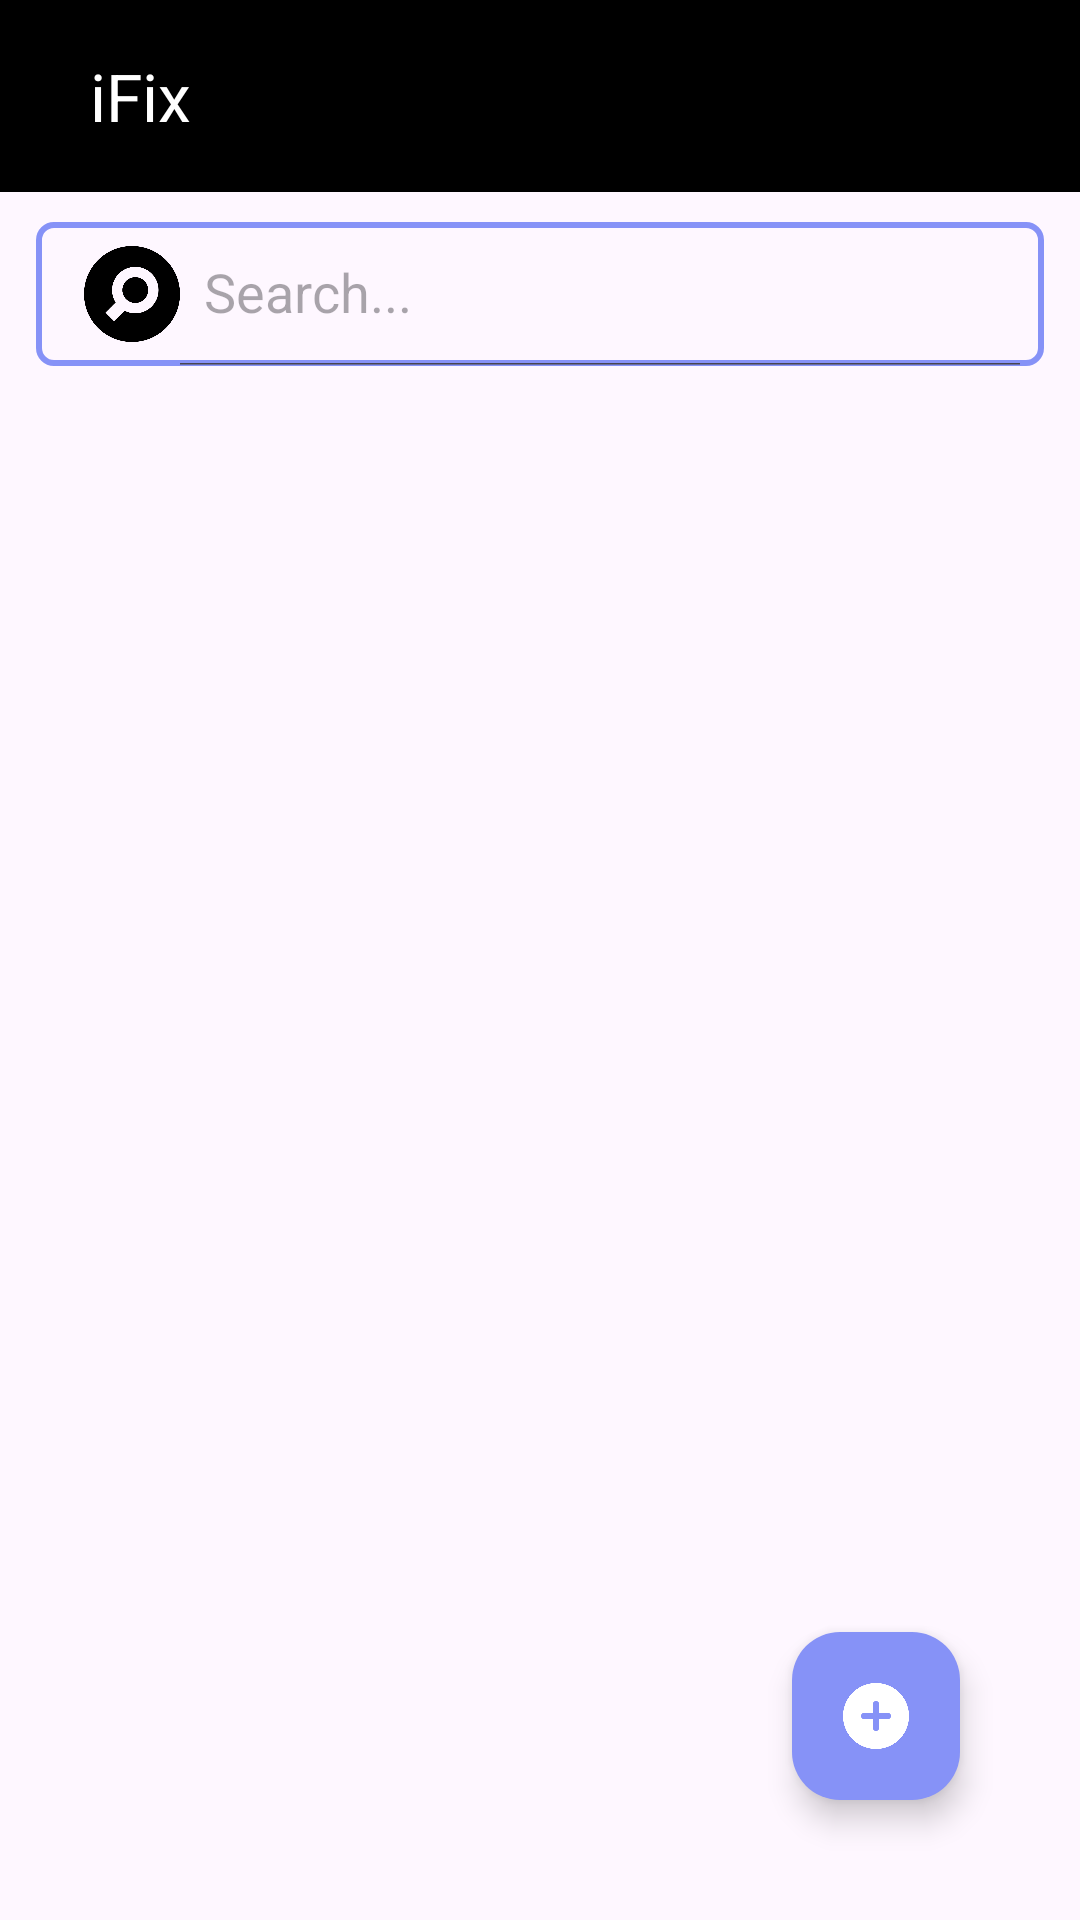

Android layout source for this screen:
<!-- AndroidManifest.xml: application theme Base.Theme.IFix -->
<!-- res/layout/activity_main.xml -->
<?xml version="1.0" encoding="utf-8"?>
<RelativeLayout
    xmlns:android="http://schemas.android.com/apk/res/android"
    xmlns:app="http://schemas.android.com/apk/res-auto"
    xmlns:tools="http://schemas.android.com/tools"
    android:layout_width="match_parent"
    android:layout_height="match_parent"
    tools:context=".MainActivity">
    <androidx.appcompat.widget.Toolbar
        android:id="@+id/toolbar"
        android:layout_width="match_parent"
        android:layout_height="wrap_content"
        android:background="@color/black"
        android:theme="@style/ThemeOverlay.AppCompat.Dark.ActionBar"
        app:popupTheme="@style/Theme.AppCompat"
        app:title="iFix"
        app:titleMarginStart="30dp" />

    <androidx.appcompat.widget.SearchView
        android:layout_width="match_parent"
        android:layout_height="wrap_content"
        android:layout_marginHorizontal="12dp"
        android:layout_marginVertical="10dp"
        android:layout_below="@id/toolbar"
        android:id="@+id/search"
        app:iconifiedByDefault="false"
        app:searchHintIcon="@null"
        app:queryHint="Search..."
        android:focusable="false"
        app:closeIcon="@drawable/close"
        app:searchIcon="@drawable/search"
        android:background="@drawable/lavender_border"/>

    <androidx.recyclerview.widget.RecyclerView
        android:layout_marginTop="10dp"
        android:layout_below="@id/search"
        android:layout_width="match_parent"
        android:layout_height="match_parent"
        android:id="@+id/recyclerView"
        android:scrollbars="vertical"/>

    <com.google.android.material.floatingactionbutton.FloatingActionButton
        android:id="@+id/fab"
        android:layout_width="wrap_content"
        android:layout_height="wrap_content"
        android:layout_alignParentRight="true"
        android:layout_alignParentBottom="true"
        android:layout_marginStart="40dp"
        android:layout_marginTop="40dp"
        android:layout_marginEnd="40dp"
        android:layout_marginBottom="40dp"
        android:backgroundTint="@color/lavender"
        android:src="@drawable/plus"
        app:tint="@color/white" />

</RelativeLayout>
<!-- resources referenced by this layout -->
<resources>
  <color name="black">#FF000000</color>
  <color name="lavender">#8692f7</color>
  <color name="white">#FFFFFFFF</color>
  <!-- drawable close: png bitmap (drawable, 12365 bytes) -->
  <!-- drawable lavender_border (drawable) -->
  <?xml version="1.0" encoding="utf-8"?>
  <shape xmlns:android="http://schemas.android.com/apk/res/android"
      android:shape="rectangle">
  
      <stroke
          android:width="2dp"
          android:color="@color/lavender"/>
      <corners
          android:radius="5dp"/>
  
  </shape>
  <!-- drawable plus: png bitmap (drawable, 15674 bytes) -->
  <!-- drawable search: png bitmap (drawable, 20715 bytes) -->
  <style name="Base.Theme.IFix" parent="Theme.Material3.DayNight.NoActionBar">
          <item name="android:statusBarColor">@color/black</item>
          
          <item name="colorPrimary">@color/ifixblue</item>
          <item name="colorPrimaryVariant">@color/lavender</item>
          <item name="colorOnPrimary">@color/white</item>
          
          <item name="colorSecondary">@color/teal_200</item>
          <item name="colorSecondaryVariant">@color/teal_700</item>
          <item name="colorOnSecondary">@color/green</item>
      </style>
  <color name="ifixblue">#0b7edb</color>
  <color name="teal_200">#FF03DAC5</color>
  <color name="teal_700">#FF018786</color>
  <color name="green">#00ff00</color>
</resources>
